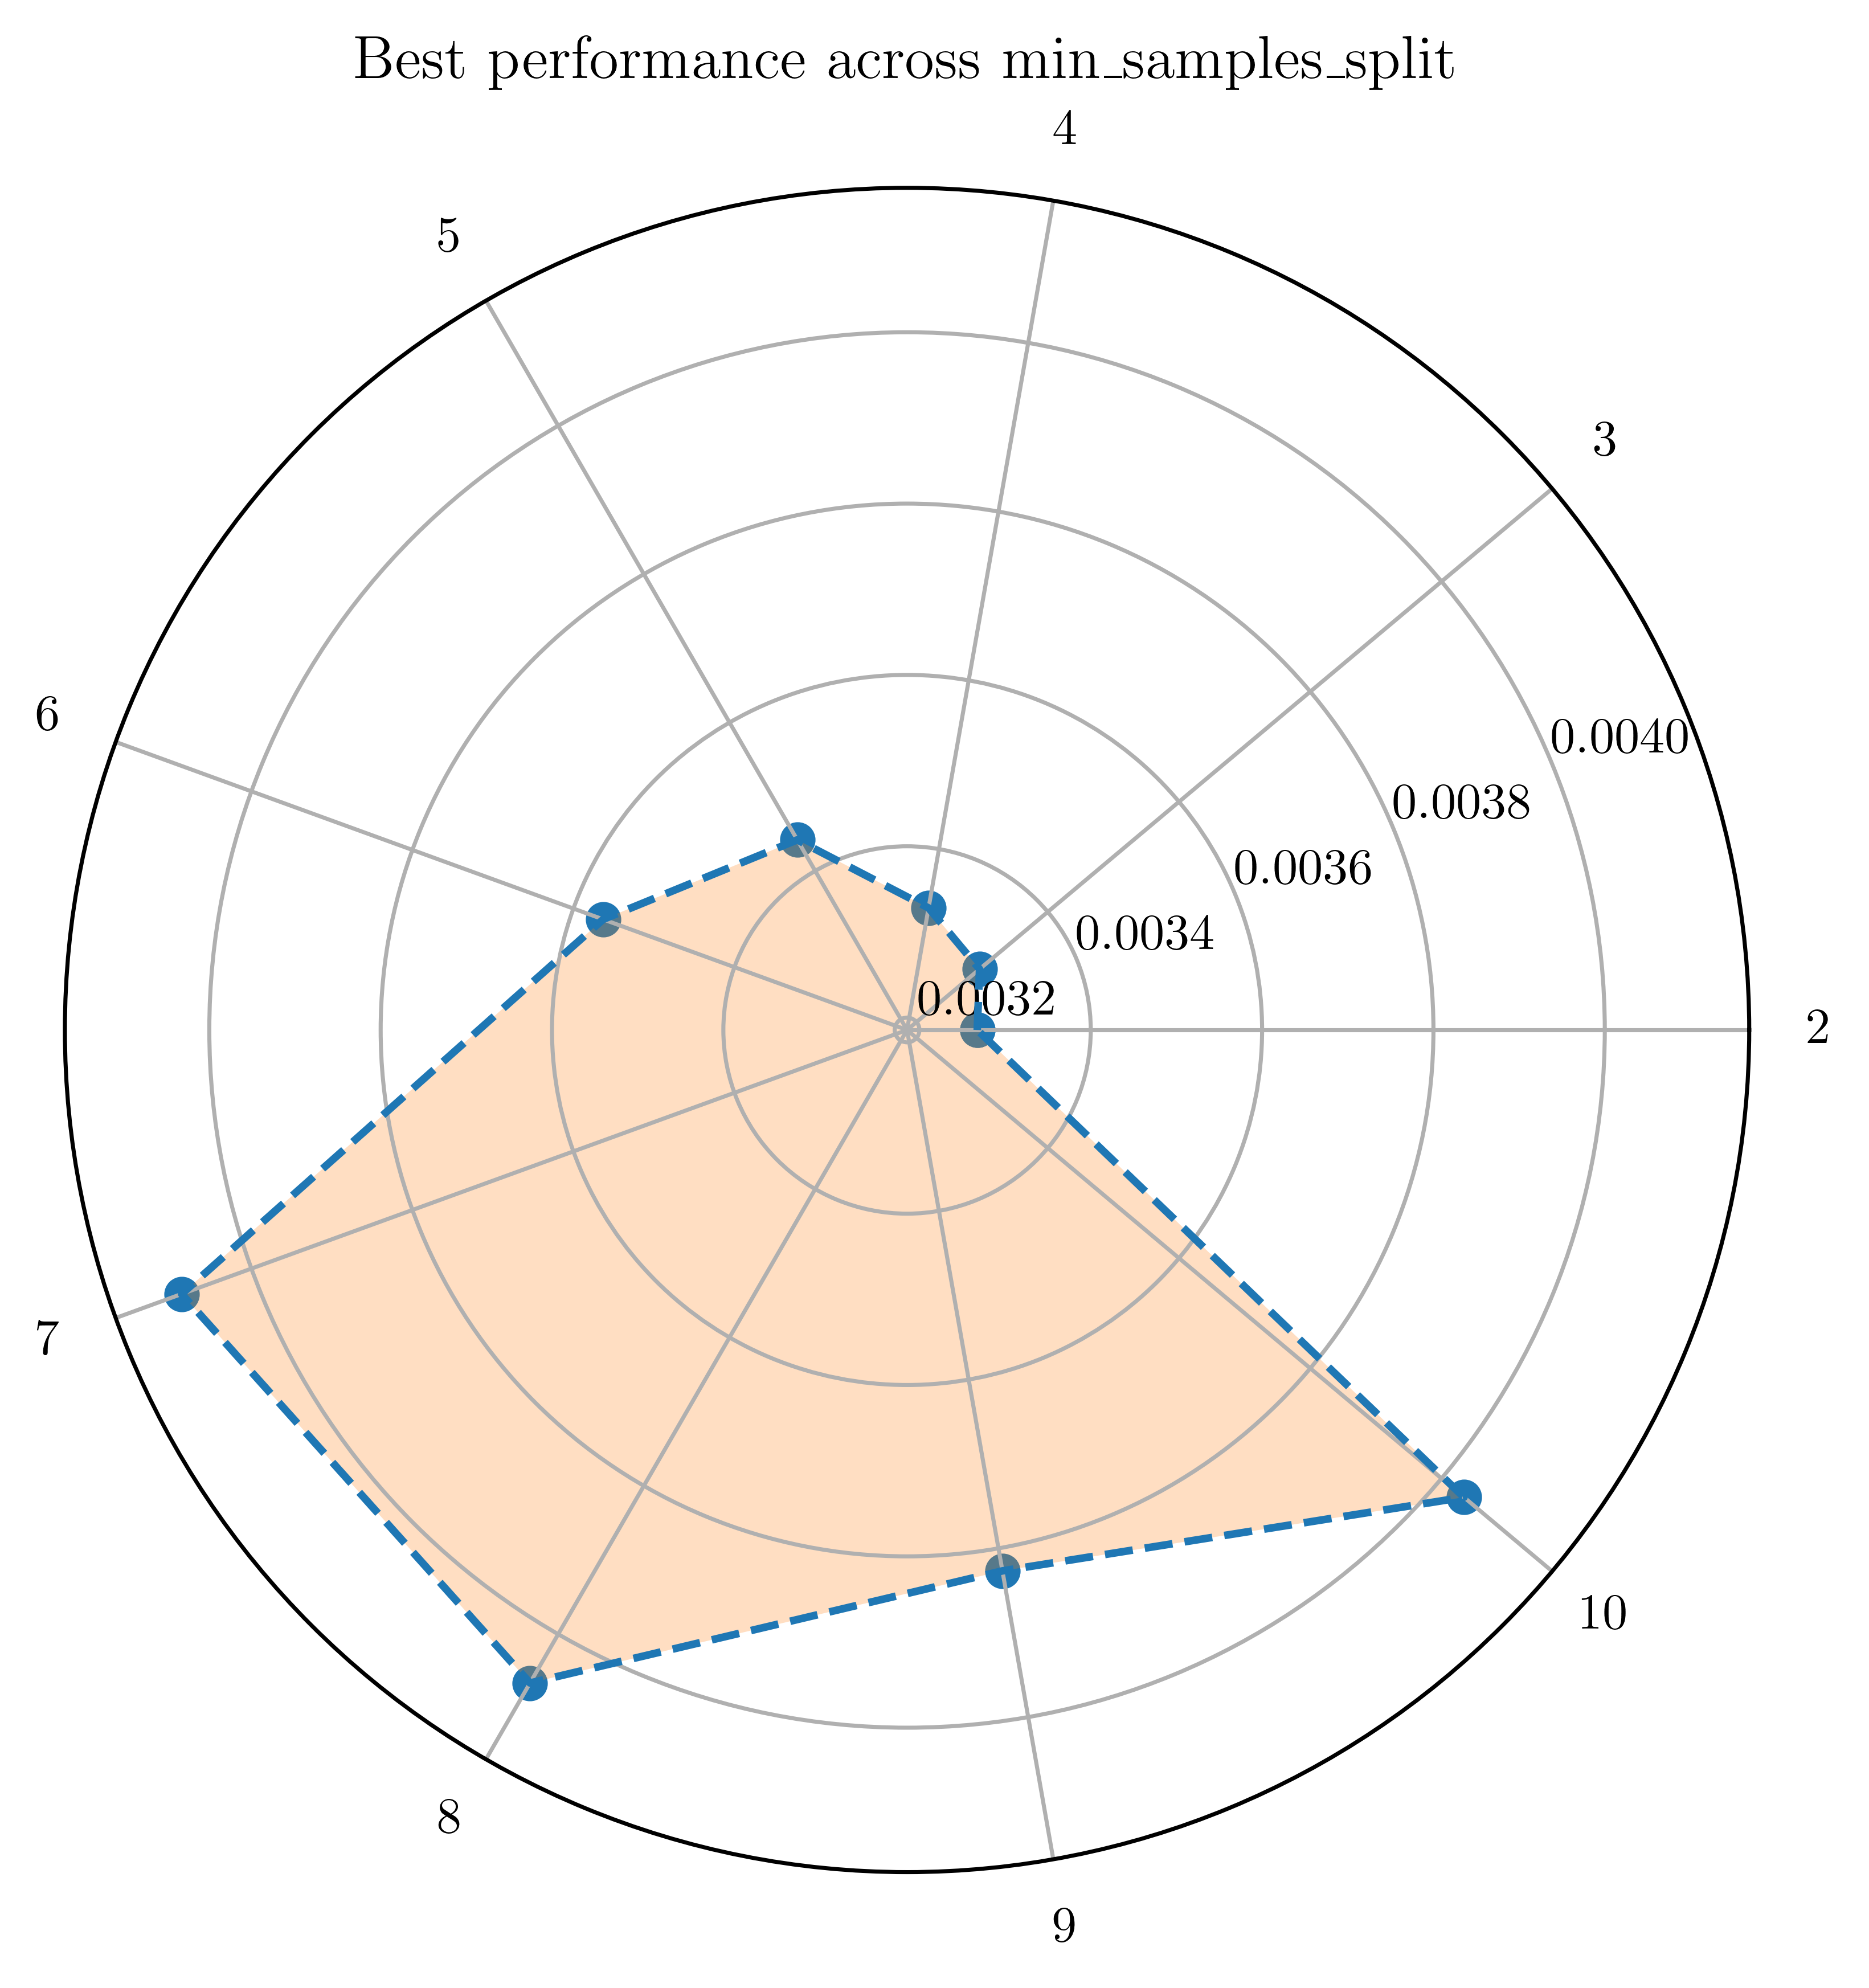

The data file committed next to this chart (first rows):
x, y
0.0, 0.003267
0.6981, 0.003296
1.396, 0.00333
2.094, 0.003442
2.793, 0.003563
3.491, 0.004087
4.189, 0.004066
4.887, 0.003827
5.585, 0.004034
0.0, 0.003267
